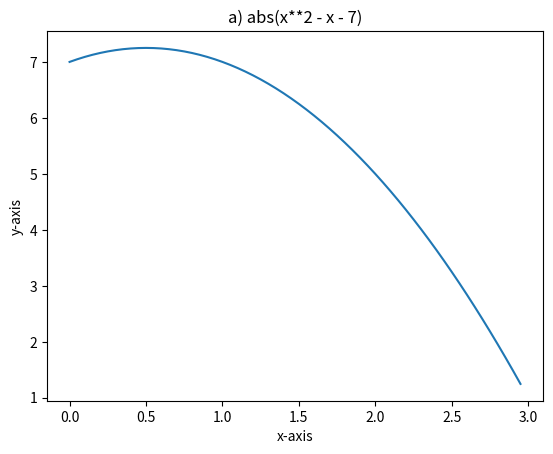
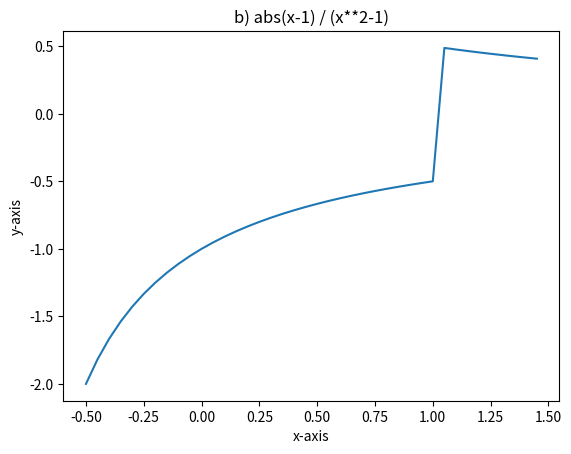
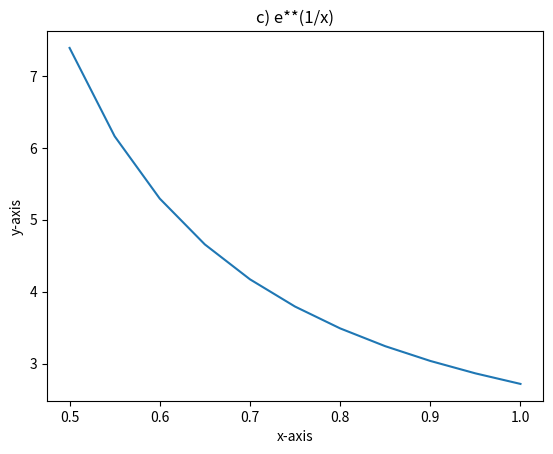
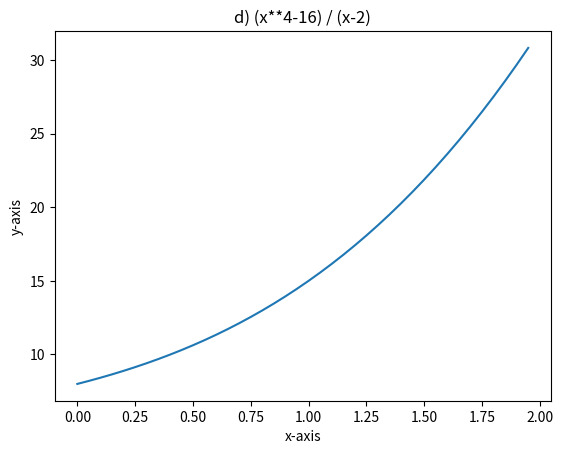
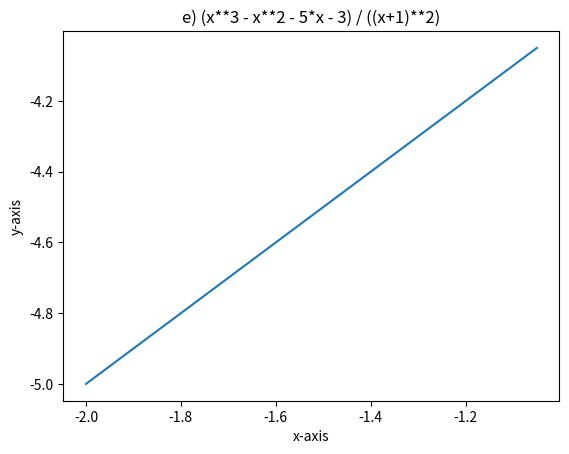
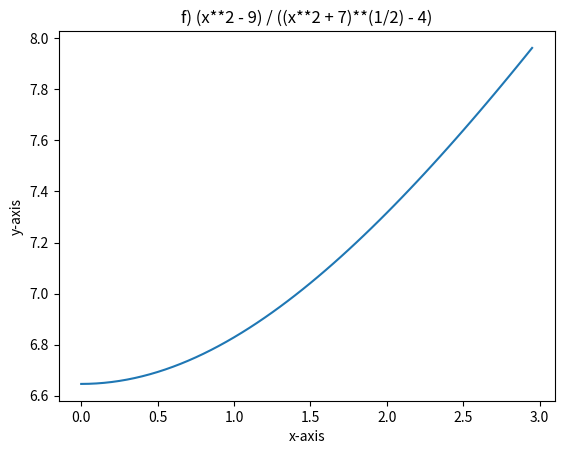
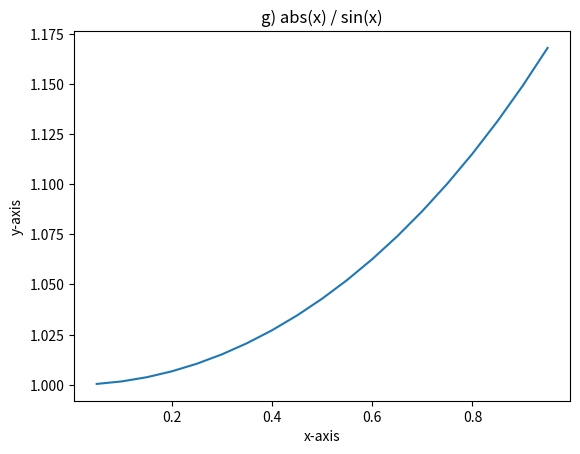
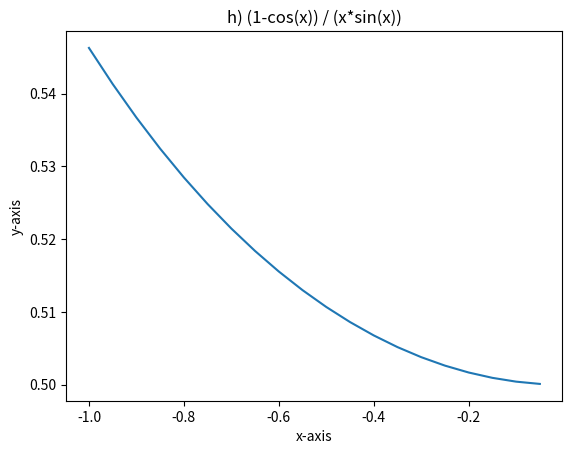
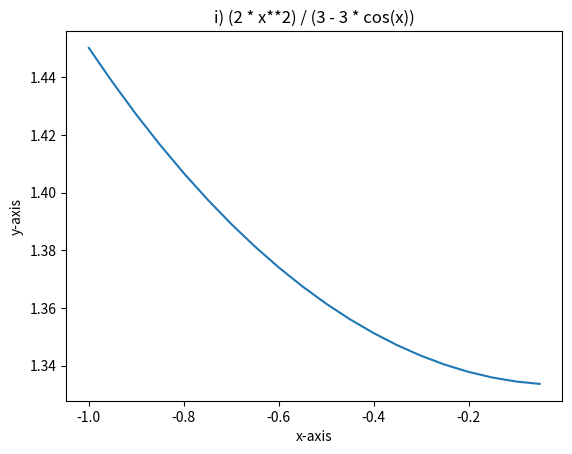
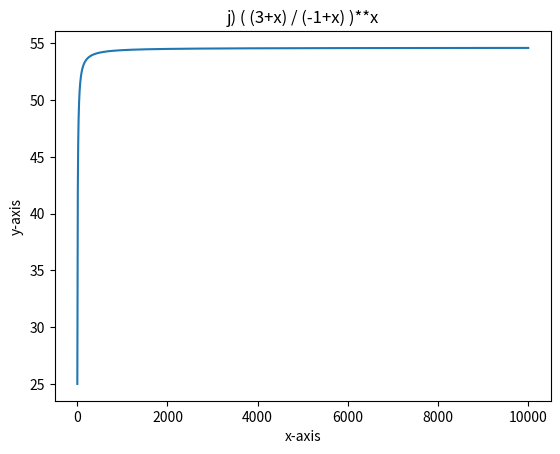
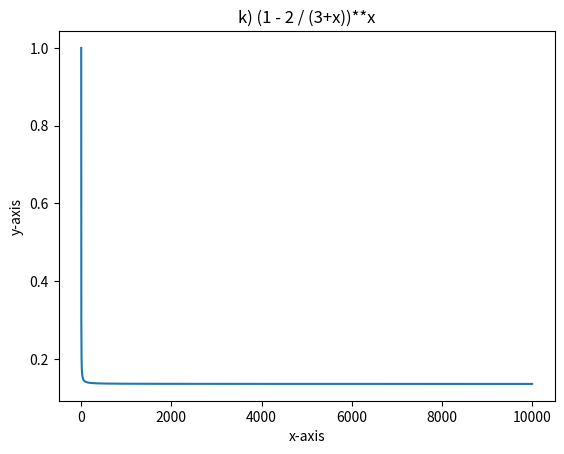
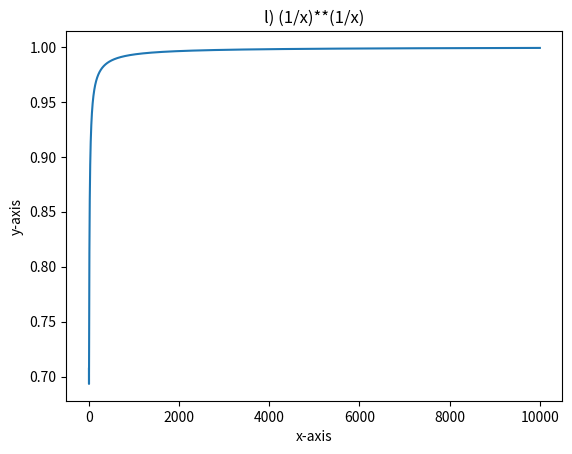
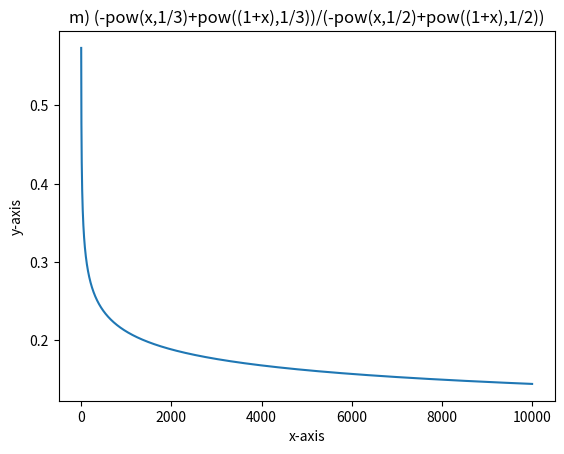
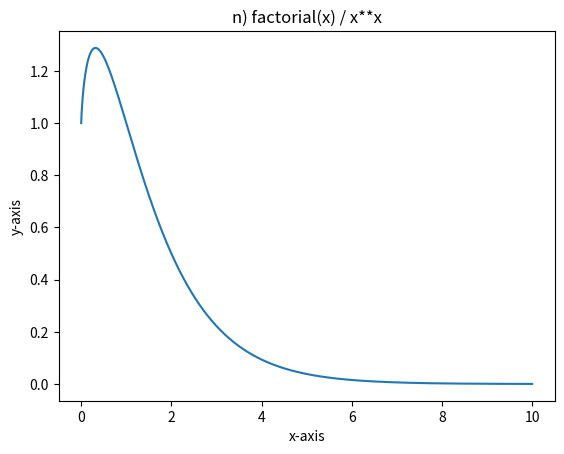
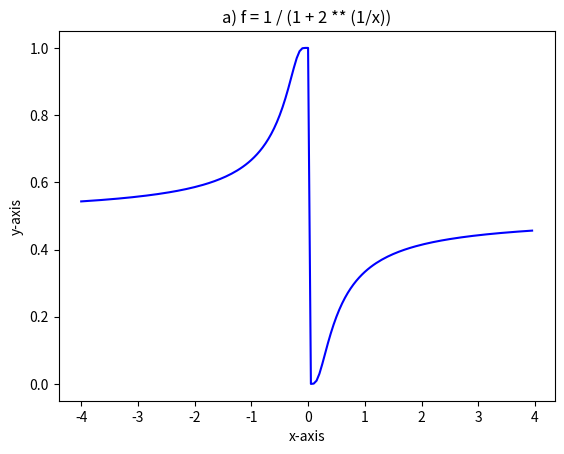
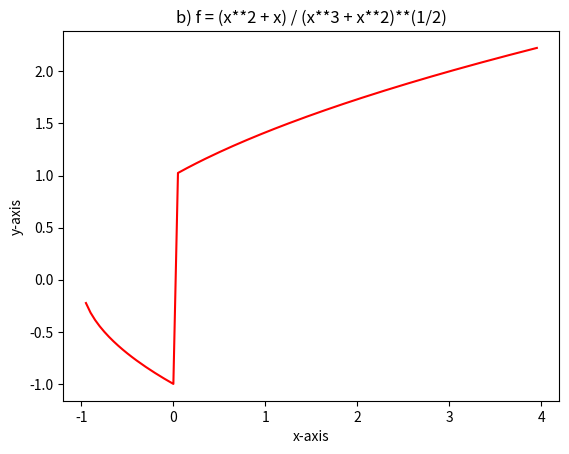

Write Python code to recreate these figures, in order.
# -*- coding: utf-8 -*-
"""Lab3.ipynb

Automatically generated by Colaboratory.

Original file is located at
    https://colab.research.google.com/drive/13xnXDA6aFLleoGaIDkO2JWPvJ4Oh0CCJ

Exercise 1: Write a computer program to find the limit of functions
"""

from sympy import *
import math

x = symbols('x', real = True)

f1a = abs(x**2 - x - 7)
limf1a = limit(f1a, x, 3)
print("a) Limit of f1a is {}".format(limf1a))

f1b = abs(x-1) / (x**2-1)
limf1b = limit(f1b, x, 1)
print("b) Limit of f1b is {}".format(limf1b))

f1c = math.e**(1/x)
limf1c = limit(f1c, x, 1)
print("c) Limit of f1c is {}".format(limf1c))

f1d = (x**4-16) / (x-2)
limf1d = limit(f1d, x, 2)
print("d) Limit of f1d is {}".format(limf1d))

f1e = (x**3 - x**2 - 5*x - 3) / ((x+1)**2)
limf1e = limit(f1e, x, -1)
print("e) Limit of f1e is {}".format(limf1e))

f1f = (x**2 - 9) / ((x**2 + 7)**(1/2) - 4)
limf1f = limit(f1f, x, 3)
print("f) Limit of f1f is {}".format(limf1f))

f1g = abs(x) / sin(x)
limf1g = limit(f1g, x, 1)
print("g) Limit of f1g is {}".format(limf1g))

f1h = (1-cos(x)) / (x*sin(x))
limf1h = limit(f1h, x, 0)
print("h) Limit of f1h is {}".format(limf1h))

f1i = (2 * x**2) / (3 - 3 * cos(x))
limf1i = limit(f1i, x, 0)
print("i) Limit of f1i is {}".format(limf1i))

f1j = ( (3+x) / (-1+x) )**x 
limf1j = limit(f1j, x, math.inf)
print("j) Limit of f1j is {}".format(limf1j))

f1k = (1 - 2 / (3+x))**x 
limf1k = limit(f1k, x, math.inf)
print("k) Limit of f1k is {}".format(limf1k))

f1l = (1/x)**(1/x)
limf1l = limit(f1l, x, math.inf)
print("l) Limit of f1l is {}".format(limf1l))

f1m = (-pow(x,1/3)+pow(1+x,1/3))/(-pow(x,1/2)-pow(1+x,1/2))
limf1m = limit(f1m, x, math.inf)
print("m) Limit of f1m is {}".format(limf1m))

f1n = factorial(x) / x**x
limf1n = limit(f1n, x, math.inf)
print("n) Limit of f1n is {}".format(limf1n))

"""Exercise 2: Graph the functions which were defined in the previous exercise, and then show the limit
points on the graph if possible
"""

from matplotlib import pyplot as plt
import numpy as np
from sympy import *
import math
from scipy.special import gamma

x = symbols('x', real = True)

value = np.arange(0, 3, 0.05)

f2a = abs(x**2 - x - 7)
f2a_x = lambdify(x, f2a, "numpy")(value)
plt.xlabel("x-axis")
plt.ylabel("y-axis")
plt.title("a) abs(x**2 - x - 7)")
plt.plot(value,f2a_x)
plt.show()

print()

value = np.arange(-0.5,1.5,0.05)

f2b = abs(x-1) / (x**2-1) 
f2b_x = lambdify(x, f2b, "numpy")(value)
plt.xlabel("x-axis")
plt.ylabel("y-axis")
plt.title("b) abs(x-1) / (x**2-1)")
plt.plot(value,f2b_x)
plt.show()

print()

value = np.arange(0.5,1.05,0.05)

f2c = math.e**(1/x)
f2c_x = lambdify(x, f2c, "numpy")(value)
plt.xlabel("x-axis")
plt.ylabel("y-axis")
plt.title("c) e**(1/x)")
plt.plot(value,f2c_x)
plt.show()

print()

value = np.arange(0,2,0.05)

f2d = (x**4-16) / (x-2)
f2d_x = lambdify(x, f2d, "numpy")(value)
plt.xlabel("x-axis")
plt.ylabel("y-axis")
plt.title("d) (x**4-16) / (x-2)")
plt.plot(value,f2d_x)
plt.show()

print()

value = np.arange(-2,-1,0.05)

f2e = (x**3 - x**2 - 5*x - 3) / ((x+1)**2)
f2e_x = lambdify(x, f2e, "numpy")(value)
plt.xlabel("x-axis")
plt.ylabel("y-axis")
plt.title("e) (x**3 - x**2 - 5*x - 3) / ((x+1)**2)")
plt.plot(value,f2e_x)
plt.show()

print()

value = np.arange(0,3,0.05)

f2f = (x**2 - 9) / ((x**2 + 7)**(1/2) - 4)
f2f_x = lambdify(x, f2f, "numpy")(value)
plt.xlabel("x-axis")
plt.ylabel("y-axis")
plt.title("f) (x**2 - 9) / ((x**2 + 7)**(1/2) - 4)")
plt.plot(value,f2f_x)
plt.show()

print()

value = np.arange(0.05,1,0.05)

f2g = abs(x) / sin(x)
f2g_x = lambdify(x, f2g, "numpy")(value)
plt.xlabel("x-axis")
plt.ylabel("y-axis")
plt.title("g) abs(x) / sin(x)")
plt.plot(value,f2g_x)
plt.show()

print()

value = np.arange(-1,0,0.05)

f2h = (1-cos(x)) / (x*sin(x))
f2h_x = lambdify(x, f2h, "numpy")(value)
plt.xlabel("x-axis")
plt.ylabel("y-axis")
plt.title("h) (1-cos(x)) / (x*sin(x))")
plt.plot(value,f2h_x)
plt.show()

print()

value = np.arange(-1,0,0.05)

f2i = (2 * x**2) / (3 - 3 * cos(x))
f2i_x = lambdify(x, f2i, "numpy")(value)
plt.xlabel("x-axis")
plt.ylabel("y-axis")
plt.title("i) (2 * x**2) / (3 - 3 * cos(x))")
plt.plot(value,f2i_x)
plt.show()

print()

value = np.arange(2,10000,1)

f2j = ( (3+x) / (-1+x) )**x 
f2j_x = lambdify(x, f2j, "numpy")(value)
plt.xlabel("x-axis")
plt.ylabel("y-axis")
plt.title("j) ( (3+x) / (-1+x) )**x")
plt.plot(value,f2j_x)
plt.show()

print()

value = np.arange(0,10000,1)

f2k = (1 - 2 / (3+x))**x 
f2k_x = lambdify(x, f2k, "numpy")(value)
plt.xlabel("x-axis")
plt.ylabel("y-axis")
plt.title("k) (1 - 2 / (3+x))**x")
plt.plot(value,f2k_x)
plt.show()

print()

value = np.arange(2,10000,1)

f2l = (1/x)**(1/x)
f2l_x = lambdify(x, f2l, "numpy")(value)
plt.xlabel("x-axis")
plt.ylabel("y-axis")
plt.title("l) (1/x)**(1/x)")
plt.plot(value,f2l_x)
plt.show()

print()

value = np.arange(2,10000,1)

f2m = (-pow(x,1/3)+pow((1+x),1/3))/(-pow(x,1/2)+pow((1+x),1/2))
f2m_x = lambdify(x, f2m, "numpy")(value)
plt.xlabel("x-axis")
plt.ylabel("y-axis")
plt.title("m) (-pow(x,1/3)+pow((1+x),1/3))/(-pow(x,1/2)+pow((1+x),1/2))")
plt.plot(value,f2m_x)
plt.show()

print()

x = np.linspace(0,10,1000)
plt.plot(x,gamma(x+1) / x**x)
plt.xlabel("x-axis")
plt.ylabel("y-axis")
plt.title("n) factorial(x) / x**x")
plt.show()

"""Exercise 3: """

from sympy import *
from matplotlib import pyplot as plt
import numpy as np

x = symbols('x')

value = np.arange(-4, 4, 0.05)

f3a = 1 / (1 + 2 ** (1/x))

f3a_x = lambdify(x, f3a, "numpy")(value)

f3a_lm = limit(f3a, x, 0)
print("a) Lim of function at x = 0 is ",f3a_lm)

f3a_lr = limit(f3a, x, 0, '+')
print("a) Lim of function at x = 0+ is ",f3a_lr)

f3a_ll = limit(f3a, x, 0, '-')
print("a) Lim of function at x = 0- is ",f3a_ll)

if f3a_lm == f3a_lr and f3a_lm == f3a_ll:
  print("a) The function is continuous at 0")
  plt.xlabel("x-axis")
  plt.ylabel("y-axis")
  plt.plot(value, f3a_x, color='blue')
  plt.title("a) f = 1 / (1 + 2 ** (1/x))")
  plt.show()
else:
  print("a) The function isn't continuous at 0")
  plt.xlabel("x-axis")
  plt.ylabel("y-axis")
  plt.plot(value, f3a_x, color='blue')
  plt.title("a) f = 1 / (1 + 2 ** (1/x))")
  plt.show()

print()

f3b = (x**2 + x) / (x**3 + x**2)**(1/2)

f3b_x = lambdify(x, f3b, "numpy")(value)

f3b_lm = limit(f3b, x, 0)
print("b) Lim of function at x = 0 is ",f3b_lm)

f3b_lr = limit(f3b, x, 0, '+')
print("b) Lim of function at x = 0+ is ",f3b_lr)

f3b_ll = limit(f3b, x, 0, '-')
print("b) Lim of function at x = 0- is ",f3b_ll)

if f3b_lm == f3b_lr and f3b_lm == f3b_ll:
  print("b) The function is continuous at 0")
  plt.xlabel("x-axis")
  plt.ylabel("y-axis")
  plt.plot(value, f3b_x, color='red')
  plt.title("b) f = (x**2 + x) / (x**3 + x**2)**(1/2)")
  plt.show()
else:
  print("b) The function isn't continuous at 0")
  plt.xlabel("x-axis")
  plt.ylabel("y-axis")
  plt.plot(value, f3b_x, color='red')
  plt.title("b) f = (x**2 + x) / (x**3 + x**2)**(1/2)")
  plt.show()

print()

"""Exercise 4:"""

from sympy import *

x = symbols('x', real = True)

f4 = sin(1/x) 
lm = limit(0, x, 0)
lml = limit(0, x, 0, '-')
lmr = limit(f4, x, 0, '+')
print("The limit of f(x) at x = 0 is {}".format(lm))
print("The limit of f(x) at x = 0+ is {}".format(lmr))
print("The limit of f(x) at x = 0- is {}".format(lml))

"""Exercise 5: Prove that the function is continuous at c"""

from sympy import *

x = symbols('x')

f5a = x**2 - 7
c = 1
f5a_lm = limit(f5a, x, c)
f5a_lr = limit(f5a, x, c, '+')
f5a_ll = limit(f5a, x, c, '-')

if f5a_lm == f5a_lr and f5a_lm == f5a_ll:
  print("a) The function is continuous at 1")
else:
  print("a) The function isn't continuous at 1")

print()

f5b = (2*x - 3)**(1/2)
c = 2
f5b_lm = limit(f5b, x, c)
f5b_lr = limit(f5b, x, c, '+')
f5b_ll = limit(f5b, x, c,  '-')

if f5b_lm == f5b_lr and f5b_lm == f5b_ll:
  print("b) The function is continuous at 2")
else:
  print("b) The function isn't continuous at 2")

"""Exercise 6: Write a program computer to verify at what points are the functions following continuous?

"""

from sympy import *

x = symbols('x', real = True)

f6a = (x**2 - x - 6) / (x-3)

f6a_lr = limit(f6a, x, 0, '+')
f6a_ll = limit(f6a, x, 0, '-')

if f6a_lr == 5 and f6a_ll == 5:
  print("a) The function is continuous at 0")
else:
  print("a) The function isn't continuous at 0")

print()


f6b = (x**3 - 8) / (x**2 - 4)

f6b_lr_2 = limit(f6b, x, 2, '+')
f6b_ll_2 = limit(f6b, x, 2, '-')
f6b_lr_minus2 = limit(f6b, x, -2, '+')
f6b_ll_minus2 = limit(f6b, x, -2, '-')

if f6b_lr_2 == 3 and f6b_ll_2 == 3:
  print("b) The function is continuous at 2")
else:
  print("b) The function isn't continuous at 2")

if f6b_lr_minus2 == 4 and f6b_ll_minus2 == 4:
  print("b) The function is continuous at -2")
else:
  print("b) The function isn't continuous at -2")

print()

f6c = (x**2 - x - 2) / (x-2)

f6c_lr = limit(f6c, x, 2, '+')
f6c_ll = limit(f6c, x, 2, '-')

if f6c_lr == 1 and f6c_ll == 1:
  print("c) The function is continuous at 2")
else:
  print("c) The function isn't continuous at 2")

print()

f6d = 1 / x**2

f6d_lr = limit(f6d, x, 0, '+')
f6d_ll = limit(f6d, x, 0, '-')

if f6d_lr == 1 and f6d_ll == 1:
  print("d) The function is continuous at 0")
else:
  print("d) The function isn't continuous at 0")

"""Exercise 7: Write a program computer to verify where are each of the following functions discontinuous?

"""

from sympy import *

x = symbols('x', real = True)

f7a = (x**2 - x - 2) / (x-2)
f7a_lm = limit(f7a,x,2)
f7a_lr = limit(f7a,x,2,'+')
f7a_ll = limit(f7a,x,2,'-')
if f7a_lm == f7a_lr and f7a_lm == f7a_ll:
  print("1) The function is continuous at x = 2")
else:
  print("1) The function isn't continuous at x = 2")

print()

f7b = (x**2 - 2*x - 3) / (2*x-6)
f7b_lm = limit(f7b,x,3)
f7b_lr = limit(f7b,x,3,'+')
f7b_ll = limit(f7b,x,3,'-')
if f7b_lm == f7b_lr and f7b_lm == f7b_ll:
  print("2) The function is continuous at x = 3")
else:
  print("2) The function isn't continuous at x = 3")

"""Exercise 8: Write a program computer to verify that the function f(x) = 1 − sqrt(1-x**2) is continuous on
the interval [−1; 1] or not
"""

from sympy import *

x = symbols('x', real = True)

f8 = 1 - (1 - x**2)**(1/2)

f8_lim_minus1 = limit(f8, x, -1)

f8_lim_1 = limit(f8, x, 1)

if f8_lim_minus1 == f8_lim_1:
  print("The function f(x) = 1 − sqrt(1-x**2) is continuous on the interval [−1; 1]")
else:
  print("The function f(x) = 1 − sqrt(1-x**2) isn't continuous on the interval [−1; 1]")

"""Exercise 9: Given P(1, 0) lies on y = sin(10π/x). Q has (x; sin(10π/x)), finding slope of secant PQ with
x = 2, 1.5, 1.4, 1.3, 1.2, 1.1, 0.5, 0.6, 0.7, 0.8, 0.9. Write a computer program to show the result.
"""

import numpy as np
from sympy import *

list_x = np.array([2, 1.5, 1.4, 1.3, 1.2, 1.1, 0.5, 0.6, 0.7, 0.8, 0.9])
x1 = 1
y1 = 0
for x2 in list_x:
  y2 = sin(10*pi/x2)
  print("Coordinates of point Q:",x2,y2)
  k = (y2 - y1) / (x2 - x1)
  print("Slope is ",k)

"""Exercise 10: Define L so that the functions are continuous"""

from sympy import *

x = symbols('x')

f10a = sin(x) / x

f10a_lr = limit(f10a, x, 0, '+')
f10a_ll = limit(f10a, x, 0, '-')

if f10a_lr == f10a_ll:
  L = f10a_lr
  print("a) L = {}".format(L))
else:
  print("Can't find L")

print()

f10b = (x**2 + x - 6) / (x**2 - 4)

f10b_lr = limit(f10b, x, 2, '+')
f10b_ll = limit(f10b, x, 2, '-')

if f10b_lr == f10b_ll:
  L = f10b_ll
  print("b) L = {}".format(L))
else:
  print("Can't find L")
